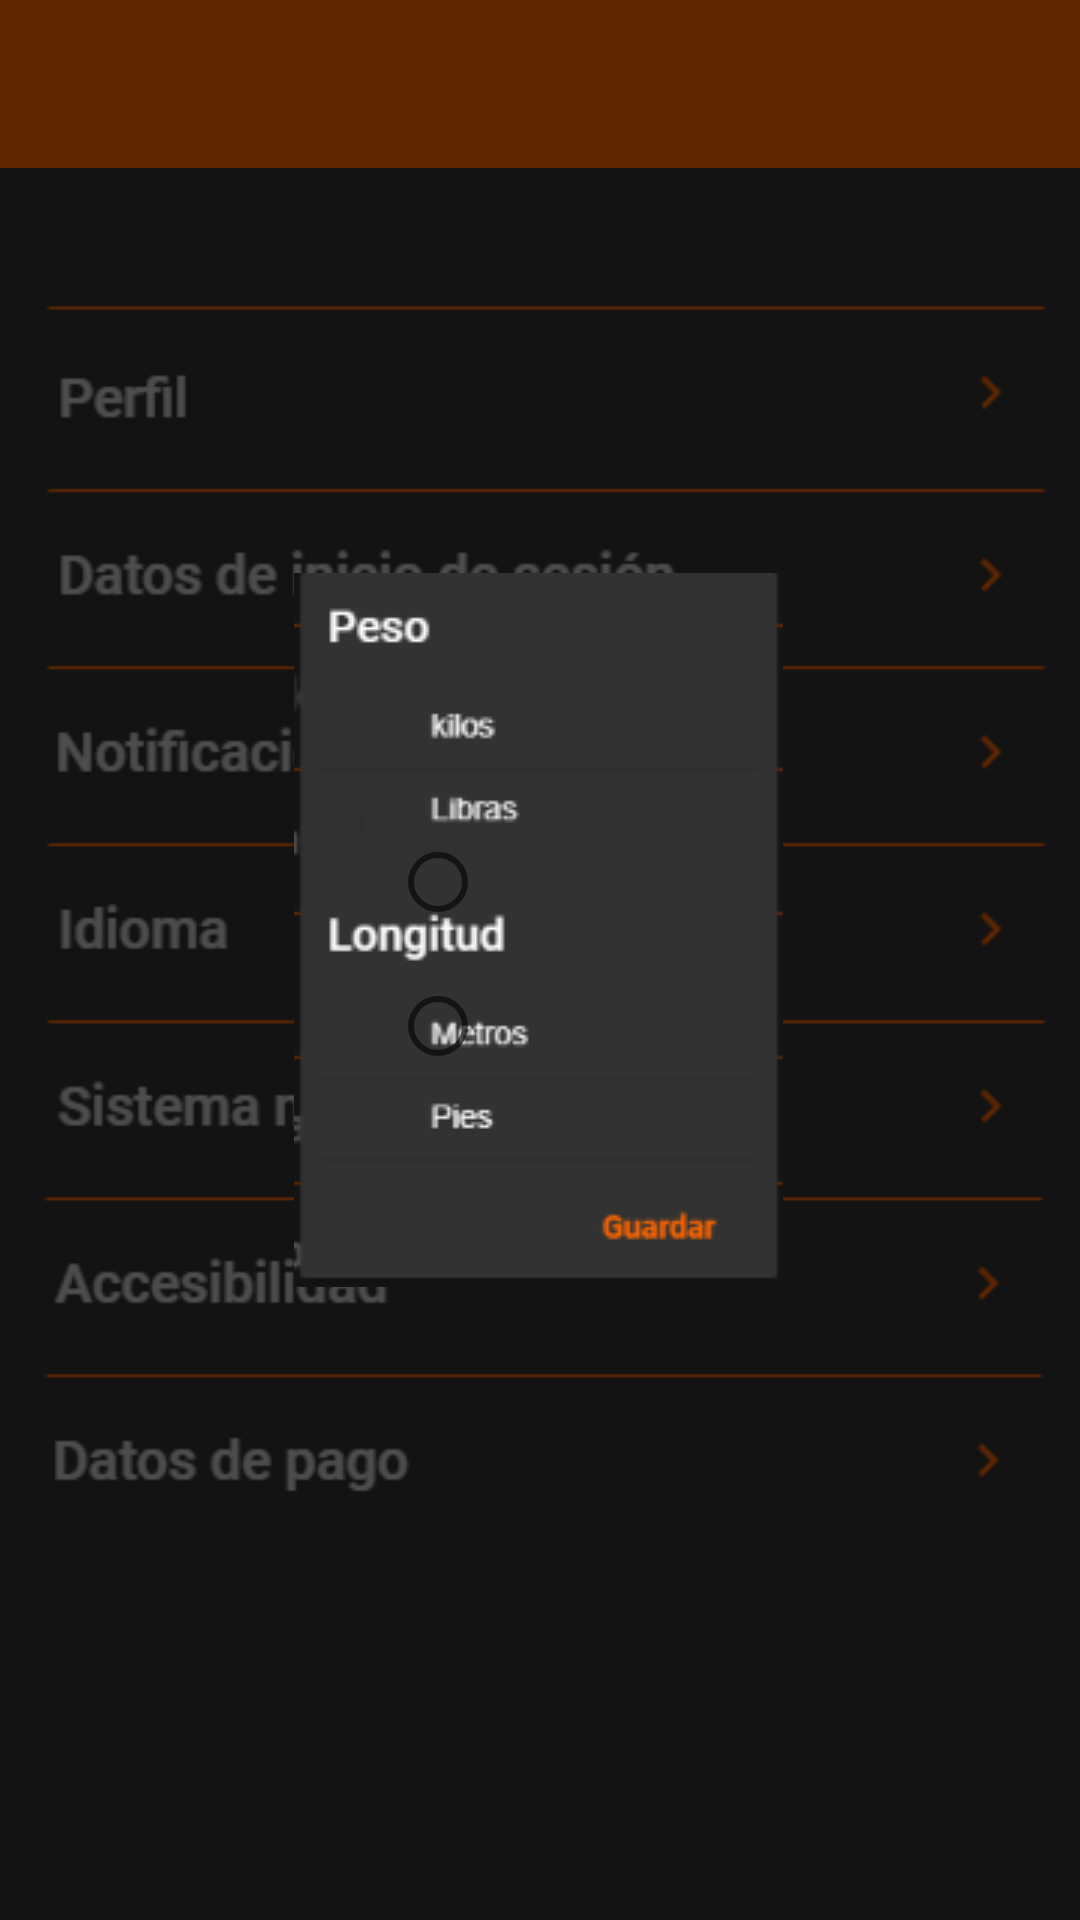

Layout XML and referenced resources for this Android screen:
<!-- AndroidManifest.xml: application theme Theme.IHM_GestorEjercicio -->
<!-- res/layout/activity_sis_metrico.xml -->
<?xml version="1.0" encoding="utf-8"?>
<androidx.constraintlayout.widget.ConstraintLayout xmlns:android="http://schemas.android.com/apk/res/android"
    xmlns:app="http://schemas.android.com/apk/res-auto"
    xmlns:tools="http://schemas.android.com/tools"
    android:layout_width="match_parent"
    android:layout_height="match_parent"
    android:foregroundTint="#00FFFFFF"
    tools:context=".SisMetrico">



    <LinearLayout
        android:layout_width="match_parent"
        android:layout_height="match_parent"
        android:background="#313133"
        tools:layout_editor_absoluteX="28dp"
        tools:layout_editor_absoluteY="163dp">

        <androidx.appcompat.widget.Toolbar
            android:id="@+id/toolbar3"
            android:layout_width="match_parent"
            android:layout_height="wrap_content"
            android:layout_weight="1"
            android:background="#FF6600"
            android:minHeight="?attr/actionBarSize"
            android:theme="?attr/actionBarTheme" />

    </LinearLayout>

    <TextView
        android:id="@+id/textView5"
        android:layout_width="wrap_content"
        android:layout_height="wrap_content"
        android:layout_marginStart="170dp"
        android:layout_marginTop="17dp"
        android:layout_marginEnd="169dp"
        android:layout_marginBottom="691dp"
        android:layout_weight="1"
        android:text="Opciones"
        android:textColor="#FFFFFF"
        android:textSize="17sp"
        android:textStyle="bold"
        app:layout_constraintBottom_toBottomOf="parent"
        app:layout_constraintEnd_toEndOf="parent"
        app:layout_constraintStart_toStartOf="parent"
        app:layout_constraintTop_toTopOf="parent" />

    <ImageView
        android:id="@+id/imageView3"
        android:layout_width="wrap_content"
        android:layout_height="wrap_content"
        android:layout_marginStart="10dp"
        android:layout_marginTop="80dp"
        android:layout_marginEnd="11dp"
        android:layout_marginBottom="100dp"
        android:layout_weight="1"
        android:src="@drawable/config2"
        app:layout_constraintBottom_toBottomOf="parent"
        app:layout_constraintEnd_toEndOf="parent"
        app:layout_constraintStart_toStartOf="parent"
        app:layout_constraintTop_toTopOf="parent" />

    <ImageView
        android:id="@+id/imageView2"
        android:layout_width="3104dp"
        android:layout_height="1536dp"
        android:layout_marginStart="10dp"
        android:layout_marginTop="80dp"
        android:layout_marginEnd="11dp"
        android:layout_marginBottom="100dp"
        android:layout_weight="1"
        android:src="@drawable/trans"
        app:layout_constraintBottom_toBottomOf="parent"
        app:layout_constraintEnd_toEndOf="parent"
        app:layout_constraintStart_toStartOf="parent"
        app:layout_constraintTop_toTopOf="parent" />


    <ImageView
        android:id="@+id/imageView5"
        android:layout_width="wrap_content"
        android:layout_height="wrap_content"
        android:layout_marginStart="10dp"
        android:layout_marginTop="80dp"
        android:layout_marginEnd="11dp"
        android:layout_marginBottom="100dp"
        android:layout_weight="1"
        android:src="@drawable/metricos"
        app:layout_constraintBottom_toBottomOf="parent"
        app:layout_constraintEnd_toEndOf="parent"
        app:layout_constraintStart_toStartOf="parent"
        app:layout_constraintTop_toTopOf="parent" />

    <RadioGroup
        android:id="@+id/KilosLibras"
        android:layout_width="match_parent"
        android:layout_height="match_parent"
        android:layout_weight="1"
        app:layout_constraintBottom_toBottomOf="parent"
        app:layout_constraintEnd_toEndOf="parent"
        app:layout_constraintStart_toStartOf="parent"
        app:layout_constraintTop_toTopOf="parent">

        <RadioButton
            android:id="@+id/Libras"
            android:layout_width="wrap_content"
            android:layout_height="wrap_content"
            android:layout_marginStart="130dp"
            android:layout_marginTop="270dp"
            />

        <RadioButton
            android:id="@+id/Kilos"
            android:layout_width="wrap_content"
            android:layout_height="wrap_content"
            android:layout_marginBottom="0dp"
            android:layout_marginStart="130dp"/>

    </RadioGroup>

</androidx.constraintlayout.widget.ConstraintLayout>
<!-- resources referenced by this layout -->
<resources>
  <!-- drawable config2: png bitmap (drawable, 13339 bytes) -->
  <!-- drawable metricos: png bitmap (drawable, 6065 bytes) -->
  <!-- drawable trans: png bitmap (drawable, 3291 bytes) -->
  <style name="Theme.IHM_GestorEjercicio" parent="Theme.MaterialComponents.DayNight.DarkActionBar">
          
          <item name="colorPrimary">@color/naranja</item>
          <item name="colorPrimaryVariant">@color/purple_700</item>
          <item name="colorOnPrimary">@color/white</item>
          
          <item name="colorSecondary">@color/teal_200</item>
          <item name="colorSecondaryVariant">@color/teal_700</item>
          <item name="colorOnSecondary">@color/black</item>
          
          <item name="android:statusBarColor">?attr/colorPrimaryVariant</item>
          
      </style>
  <color name="naranja">#FF6600</color>
  <color name="purple_700">#FF3700B3</color>
  <color name="white">#FFFFFFFF</color>
  <color name="teal_200">#FF03DAC5</color>
  <color name="teal_700">#FF018786</color>
  <color name="black">#FF000000</color>
</resources>
